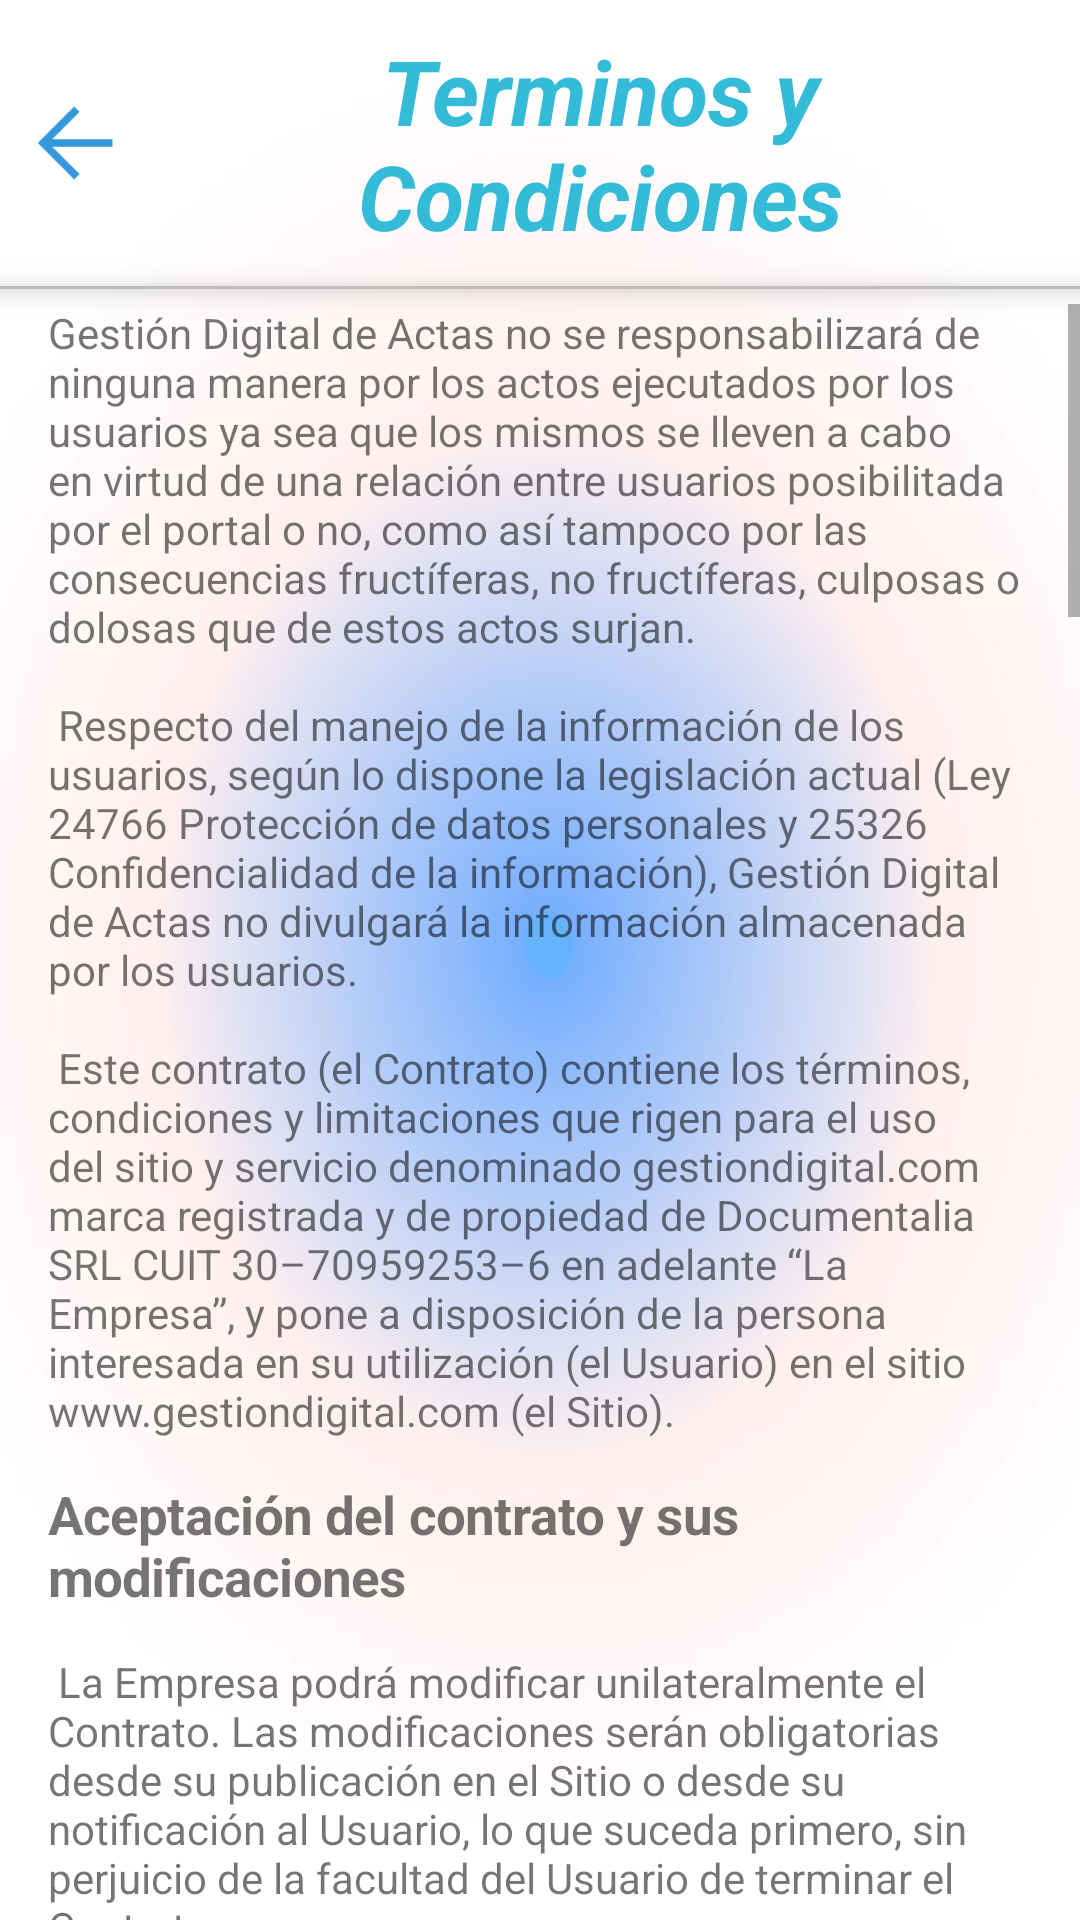

Here is an Android app screen rendered from its layout file. Give the layout XML and the strings, colors and styles it references.
<!-- AndroidManifest.xml: application theme AppTheme -->
<!-- res/layout/activity_terms_and_conds.xml -->
<?xml version="1.0" encoding="utf-8"?>
<LinearLayout xmlns:android="http://schemas.android.com/apk/res/android"
    xmlns:tools="http://schemas.android.com/tools"
    android:id="@+id/activity_terms_and_conds"
    android:layout_width="match_parent"
    android:layout_height="match_parent"
    android:orientation="vertical"
    android:background="@drawable/terms_background"
    tools:context="com.example.lfarias.actasdigitales.Activities.TermsAndCondsActivity"
    android:gravity="center">}

    <LinearLayout
        android:layout_width="match_parent"
        android:layout_height="wrap_content"
        android:orientation="horizontal">

        <ImageView
            android:layout_width="30dp"
            android:layout_height="30dp"
            android:layout_marginLeft="10dp"
            android:layout_gravity="center"
            android:onClick="finishActivity"
            android:src="@drawable/left_arrow"/>

        <TextView
            android:layout_width="wrap_content"
            android:layout_height="wrap_content"
            android:textAlignment="center"
            android:text="Terminos y Condiciones"
            android:textStyle="italic|bold"
            android:textColor="@color/colorAccent"
            android:textSize="30sp"
            android:padding="10dp"
            />
    </LinearLayout>

    <LinearLayout
        android:layout_width="match_parent"
        android:layout_height="1dp"
        android:layout_marginBottom="5dp"
        android:elevation="6dp"
        android:background="#bdbdbd"
        android:paddingLeft="@dimen/activity_horizontal_margin"
        android:paddingRight="@dimen/activity_horizontal_margin"
        android:orientation="horizontal"/>

    <ScrollView
        android:layout_width="wrap_content"
        android:layout_height="wrap_content"
        >

        <TextView
            android:text="@string/terms_and_cond"
            android:layout_width="wrap_content"
            android:paddingLeft="@dimen/activity_horizontal_margin"
            android:paddingRight="@dimen/activity_horizontal_margin"
            android:paddingBottom="10dp"
            android:layout_height="wrap_content"
            android:id="@+id/textView" />
    </ScrollView>

</LinearLayout>
<!-- resources referenced by this layout -->
<resources>
  <color name="colorAccent">#33bbd8</color>
  <dimen name="activity_horizontal_margin">16dp</dimen>
  <color name="colorPrimary">#1198ea</color>
  <color name="colorPrimaryDark">#428bca</color>
</resources>
